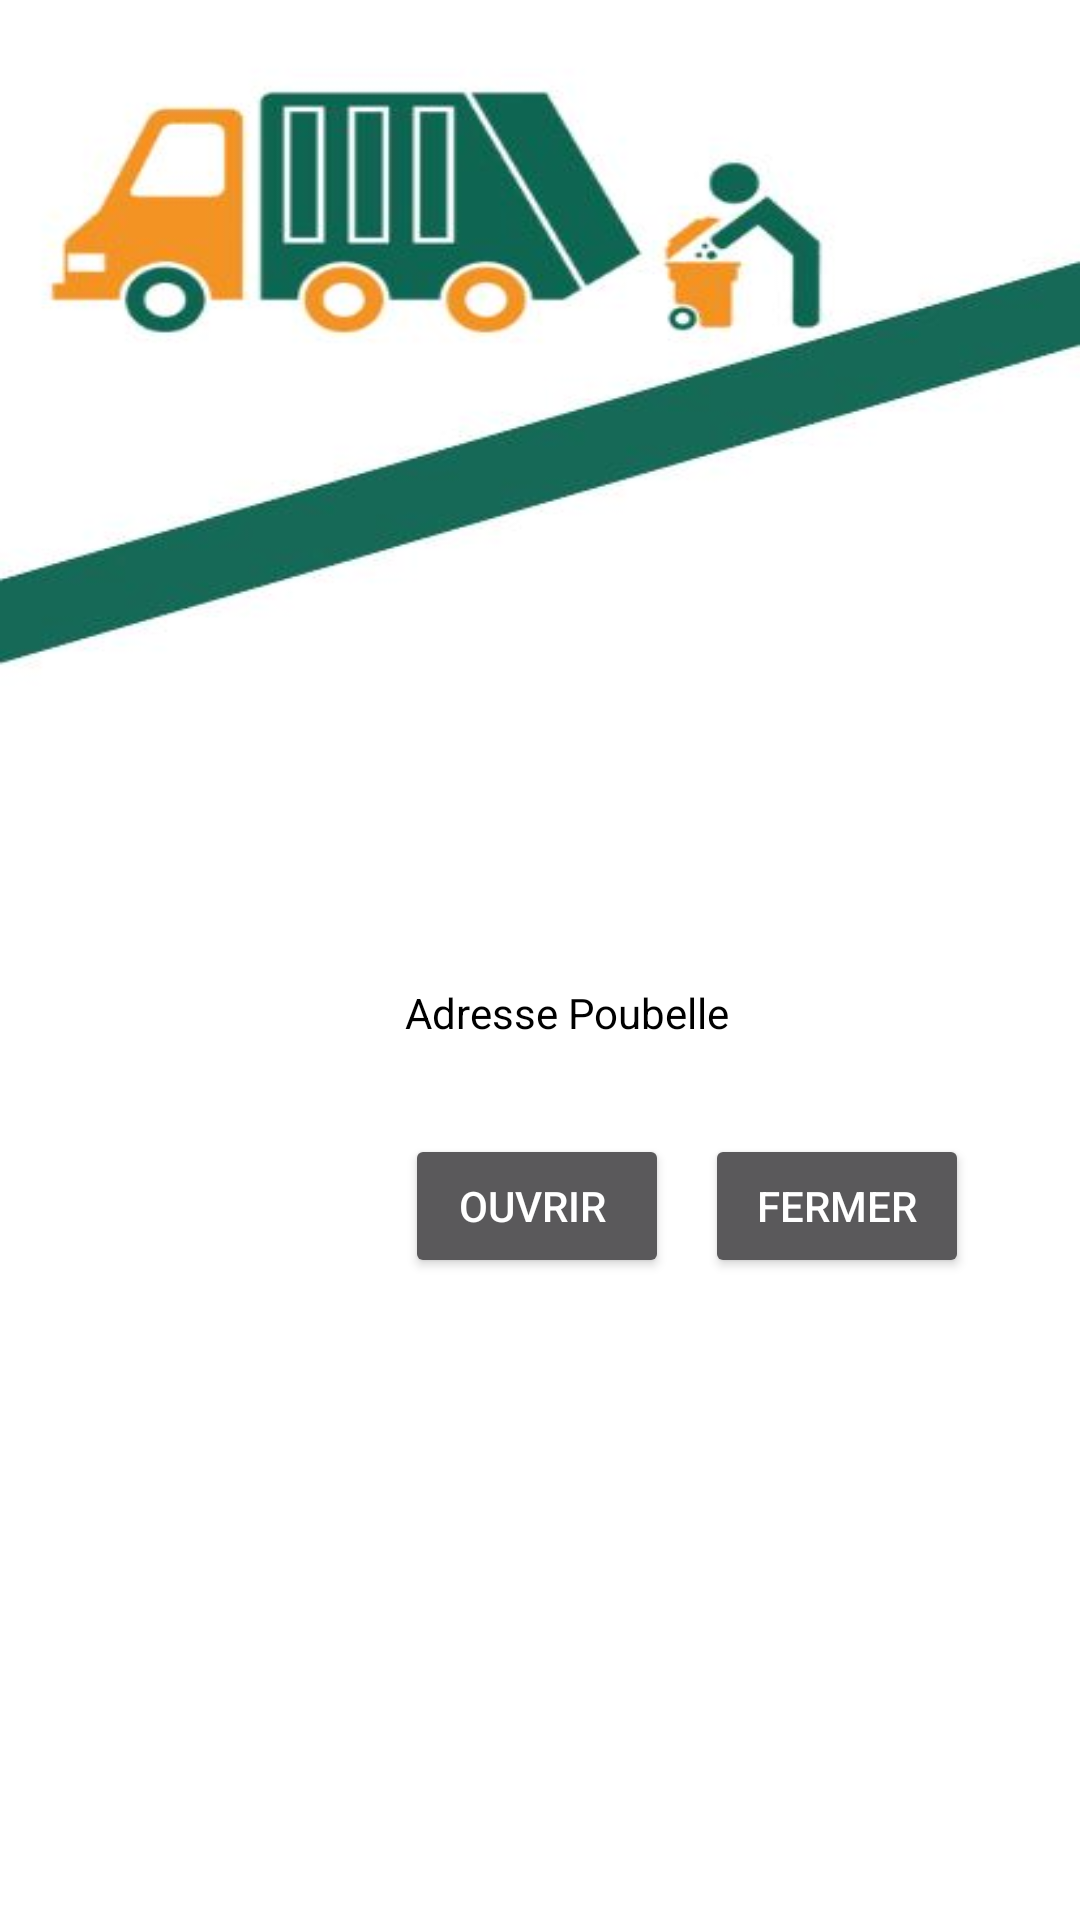

Here is an Android app screen rendered from its layout file. Give the layout XML and the strings, colors and styles it references.
<!-- AndroidManifest.xml: application theme Theme.Design.NoActionBar -->
<!-- res/layout/activity_details_poubelle.xml -->
<?xml version="1.0" encoding="utf-8"?>
<androidx.constraintlayout.widget.ConstraintLayout xmlns:android="http://schemas.android.com/apk/res/android"
    xmlns:app="http://schemas.android.com/apk/res-auto"
    xmlns:tools="http://schemas.android.com/tools"
    android:layout_width="match_parent"
    android:layout_height="match_parent"
    android:background="@drawable/back"
    tools:context=".DetailsPoubelle">


    <TextView
        android:id="@+id/txtAd"
        android:layout_width="wrap_content"
        android:layout_height="wrap_content"
        android:layout_marginStart="16dp"
        android:layout_marginTop="328dp"
        android:text="Adresse Poubelle"
        android:textColor="#000000"
        app:layout_constraintStart_toEndOf="@+id/imgP"
        app:layout_constraintTop_toTopOf="parent" />

    <ImageView
        android:id="@+id/imgP"
        android:layout_width="103dp"
        android:layout_height="111dp"
        android:layout_marginStart="16dp"
        android:layout_marginTop="320dp"
        app:layout_constraintStart_toStartOf="parent"
        app:layout_constraintTop_toTopOf="parent"
        app:srcCompat="@drawable/poub" />

    <TextView
        android:id="@+id/txtValAd"
        android:layout_width="wrap_content"
        android:layout_height="wrap_content"
        android:layout_marginStart="16dp"
        android:layout_marginTop="4dp"
        android:textStyle="bold"
        android:text=""
        android:textColor="#000"
        app:layout_constraintStart_toEndOf="@+id/imgP"
        app:layout_constraintTop_toBottomOf="@+id/txtAd" />


    <TextView
        android:id="@+id/txtPercent"
        android:layout_width="wrap_content"
        android:layout_height="18dp"
        android:layout_marginStart="40dp"
        android:layout_marginTop="43dp"
        android:text=""
        android:textColor="#000"
        android:textSize="12dp"
        android:textStyle="bold"
        app:layout_constraintStart_toStartOf="@+id/imgP"
        app:layout_constraintTop_toTopOf="@+id/imgP" />

    <TextView
        android:id="@+id/txtp"
        android:layout_width="9dp"
        android:layout_height="18dp"
        android:layout_marginTop="43dp"
        android:text=""
        android:textColor="#000"
        android:textSize="12dp"
        android:textStyle="bold"
        app:layout_constraintStart_toEndOf="@+id/txtPercent"
        app:layout_constraintTop_toTopOf="@+id/imgP" />


    <TextView
        android:id="@+id/txtWelcom"
        android:layout_width="wrap_content"
        android:layout_height="wrap_content"
        android:layout_marginStart="16dp"
        android:layout_marginTop="144dp"
        android:text=""
        android:textColor="#000000"
        android:textSize="30dp"
        android:textStyle="bold"
        app:layout_constraintStart_toStartOf="parent"
        app:layout_constraintTop_toTopOf="parent" />

    <Button
        android:id="@+id/btnouv"
        android:layout_width="wrap_content"
        android:layout_height="wrap_content"
        android:layout_marginStart="16dp"
        android:layout_marginTop="8dp"
        android:text="ouvrir "
        app:layout_constraintStart_toEndOf="@+id/imgP"
        app:layout_constraintTop_toBottomOf="@+id/txtValAd" />

    <Button
        android:id="@+id/btnferm"
        android:layout_width="wrap_content"
        android:layout_height="wrap_content"
        android:layout_marginStart="12dp"
        android:layout_marginTop="8dp"
        android:text="fermer"
        app:layout_constraintStart_toEndOf="@+id/btnouv"
        app:layout_constraintTop_toBottomOf="@+id/txtValAd" />


</androidx.constraintlayout.widget.ConstraintLayout>
<!-- resources referenced by this layout -->
<resources>
  <!-- drawable back: jpg bitmap (drawable, 18853 bytes) -->
  <!-- drawable poub: png bitmap (drawable, 22793 bytes) -->
</resources>
